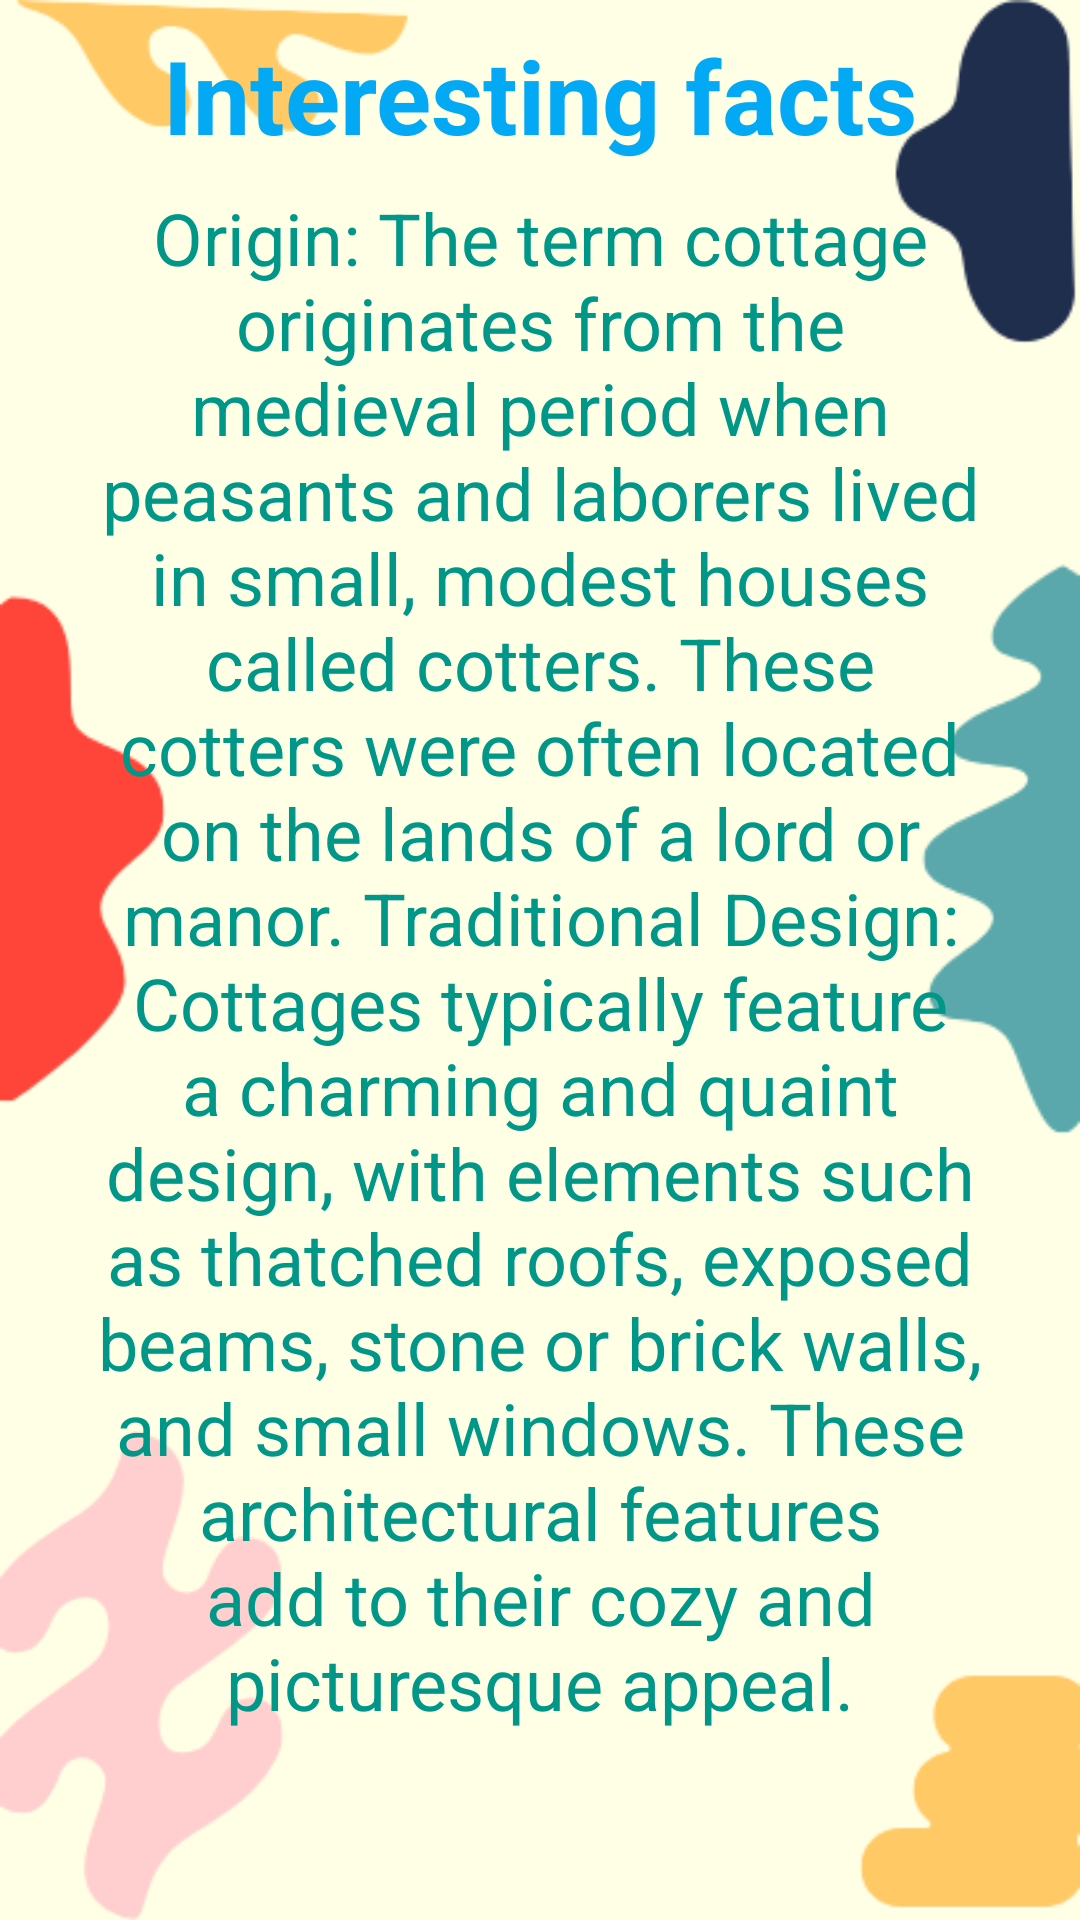

Android layout source for this screen:
<!-- AndroidManifest.xml: application theme Theme.Cottage -->
<!-- res/layout/activity_facts.xml -->
<?xml version="1.0" encoding="utf-8"?>
<androidx.constraintlayout.widget.ConstraintLayout xmlns:android="http://schemas.android.com/apk/res/android"
    xmlns:app="http://schemas.android.com/apk/res-auto"
    xmlns:tools="http://schemas.android.com/tools"
    android:layout_width="match_parent"
    android:layout_height="match_parent"
    android:background="@drawable/bg_cottage"
    tools:context=".FactsActivity">

    <TextView
        android:id="@+id/towerTV"
        android:layout_width="wrap_content"
        android:layout_height="wrap_content"
        android:text="Interesting facts"
        android:textAlignment="center"
        android:textColor="#03A9F4"
        android:textSize="34sp"
        android:textStyle="bold"
        app:layout_constraintBottom_toTopOf="@+id/textView3"
        app:layout_constraintEnd_toEndOf="parent"
        app:layout_constraintStart_toStartOf="parent"
        app:layout_constraintTop_toTopOf="parent" />

    <TextView
        android:id="@+id/textView3"
        android:layout_width="match_parent"
        android:layout_height="wrap_content"
        android:layout_marginStart="32dp"
        android:layout_marginEnd="32dp"
        android:text="@string/facts"
        android:textAlignment="center"
        android:textColor="#009688"
        android:textSize="24sp"
        app:layout_constraintBottom_toBottomOf="parent"
        app:layout_constraintEnd_toEndOf="parent"
        app:layout_constraintStart_toStartOf="parent"
        app:layout_constraintTop_toTopOf="parent" />

</androidx.constraintlayout.widget.ConstraintLayout>
<!-- resources referenced by this layout -->
<resources>
  <!-- drawable bg_cottage: png bitmap (drawable, 17787 bytes) -->
  <string name="facts">Origin: The term cottage originates from the medieval period when peasants and laborers lived in small, modest houses called cotters. These cotters were often located on the lands of a lord or manor. Traditional Design: Cottages typically feature a charming and quaint design, with elements such as thatched roofs, exposed beams, stone or brick walls, and small windows. These architectural features add to their cozy and picturesque appeal.</string>
  <style name="Theme.Cottage" parent="Base.Theme.Cottage" />
  <style name="Base.Theme.Cottage" parent="Theme.Material3.DayNight.NoActionBar">
          
          
      </style>
</resources>
